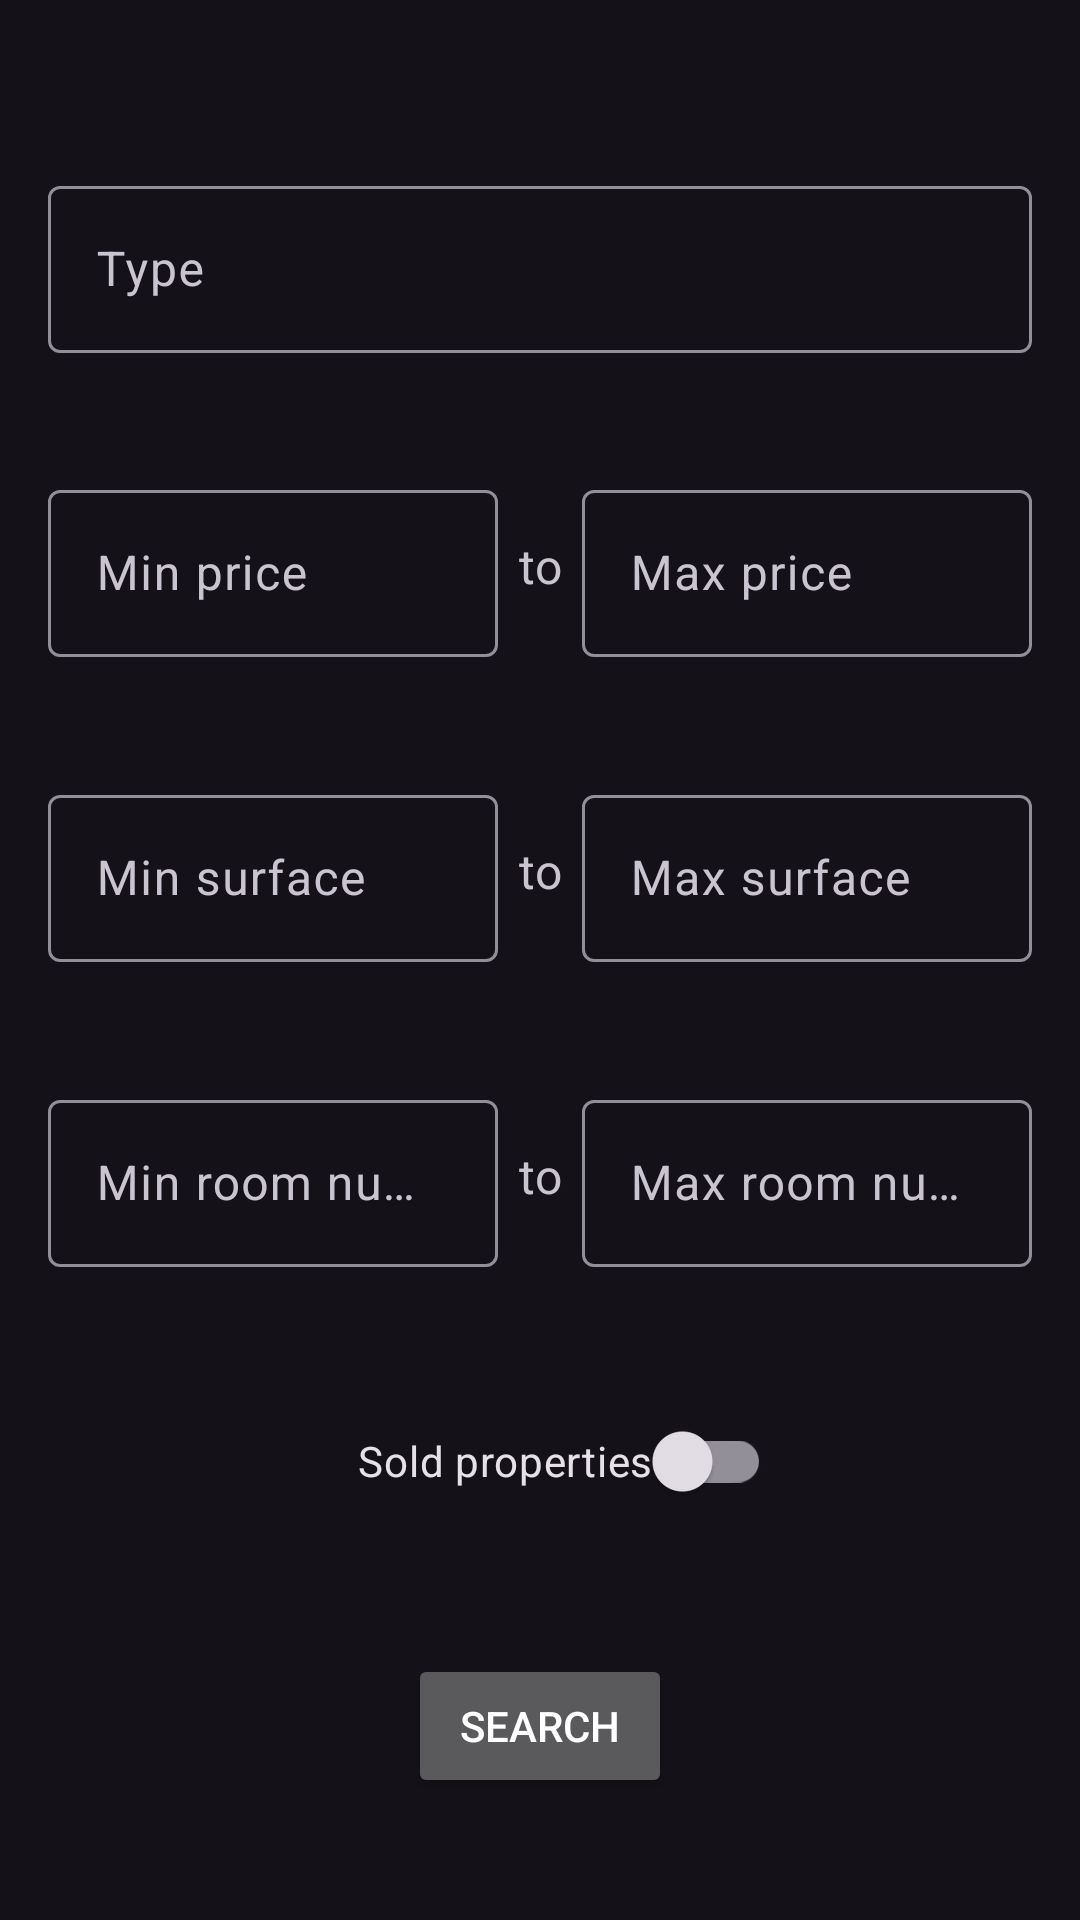

Layout XML and referenced resources for this Android screen:
<!-- AndroidManifest.xml: application theme AppTheme -->
<!-- res/layout/fragment_search.xml -->
<?xml version="1.0" encoding="utf-8"?>
<androidx.constraintlayout.widget.ConstraintLayout xmlns:android="http://schemas.android.com/apk/res/android"
    xmlns:app="http://schemas.android.com/apk/res-auto"
    xmlns:http="http://schemas.android.com/apk/res-auto"
    android:id="@+id/search_fragment"
    android:layout_width="match_parent"
    android:layout_height="match_parent">

    <com.google.android.material.textfield.TextInputLayout
        android:id="@+id/tf_search_type"
        android:layout_width="match_parent"
        android:layout_height="wrap_content"
        android:layout_marginHorizontal="@dimen/basic_margin"
        android:layout_marginTop="@dimen/basic_margin"
        android:hint="@string/type"
        app:endIconCheckable="true"
        app:endIconDrawable="@drawable/ic_baseline_cancel_24"
        app:endIconMode="clear_text"
        app:endIconTint="@color/color_white"
        app:layout_constraintBottom_toTopOf="@id/tf_search_price_from"
        app:layout_constraintEnd_toEndOf="parent"
        app:layout_constraintStart_toStartOf="parent"
        app:layout_constraintTop_toTopOf="parent">

        <com.google.android.material.textfield.TextInputEditText
            android:id="@+id/et_search_type"
            android:layout_width="match_parent"
            android:layout_height="wrap_content"
            android:singleLine="true" />
    </com.google.android.material.textfield.TextInputLayout>

    <com.google.android.material.textfield.TextInputLayout
        android:id="@+id/tf_search_price_from"
        android:layout_width="@dimen/search_width"
        android:layout_height="wrap_content"
        android:layout_marginLeft="@dimen/basic_margin"
        android:hint="@string/min_price"
        app:endIconCheckable="true"
        app:endIconDrawable="@drawable/ic_baseline_cancel_24"
        app:endIconMode="clear_text"
        app:endIconTint="@color/color_white"
        app:layout_constraintBottom_toTopOf="@id/tf_search_surface_from"
        app:layout_constraintStart_toStartOf="parent"
        app:layout_constraintTop_toBottomOf="@id/tf_search_type">

        <com.google.android.material.textfield.TextInputEditText
            android:id="@+id/et_search_price_from"
            android:layout_width="match_parent"
            android:layout_height="wrap_content"
            android:imeOptions="actionNext"
            android:inputType="numberDecimal"
            android:singleLine="true" />
    </com.google.android.material.textfield.TextInputLayout>

    <TextView
        android:id="@+id/tv_search_to_price"
        android:layout_width="wrap_content"
        android:layout_height="wrap_content"
        android:contentDescription="@string/to"
        android:text="@string/to"
        android:textSize="16sp"
        app:layout_constraintBottom_toTopOf="@id/tf_search_surface_from"
        app:layout_constraintStart_toEndOf="@id/tf_search_price_from"
        app:layout_constraintTop_toBottomOf="@id/tf_search_type"
        http:layout_constraintEnd_toStartOf="@id/tf_search_price_to" />

    <com.google.android.material.textfield.TextInputLayout
        android:id="@+id/tf_search_price_to"
        android:layout_width="@dimen/search_width"
        android:layout_height="wrap_content"
        android:layout_marginRight="@dimen/basic_margin"
        android:hint="@string/max_price"
        app:endIconCheckable="true"
        app:endIconDrawable="@drawable/ic_baseline_cancel_24"
        app:endIconMode="clear_text"
        app:endIconTint="@color/color_white"
        app:layout_constraintBottom_toTopOf="@id/tf_search_surface_from"
        app:layout_constraintEnd_toEndOf="parent"
        app:layout_constraintTop_toBottomOf="@id/tf_search_type">

        <com.google.android.material.textfield.TextInputEditText
            android:id="@+id/et_search_price_to"
            android:layout_width="match_parent"
            android:layout_height="wrap_content"
            android:inputType="numberDecimal"
            android:singleLine="true" />
    </com.google.android.material.textfield.TextInputLayout>


    <com.google.android.material.textfield.TextInputLayout
        android:id="@+id/tf_search_surface_from"
        android:layout_width="@dimen/search_width"
        android:layout_height="wrap_content"
        android:layout_marginLeft="@dimen/basic_margin"
        android:hint="@string/min_surface"
        app:endIconCheckable="true"
        app:endIconDrawable="@drawable/ic_baseline_cancel_24"
        app:endIconMode="clear_text"
        app:endIconTint="@color/color_white"
        app:layout_constraintBottom_toTopOf="@id/tf_search_room_number_from"
        app:layout_constraintStart_toStartOf="parent"
        app:layout_constraintTop_toBottomOf="@id/tf_search_price_from">

        <com.google.android.material.textfield.TextInputEditText
            android:id="@+id/et_search_surface_from"
            android:layout_width="match_parent"
            android:layout_height="wrap_content"
            android:imeOptions="actionNext"
            android:inputType="number"
            android:singleLine="true" />
    </com.google.android.material.textfield.TextInputLayout>

    <TextView
        android:id="@+id/tv_search_to_surface"
        android:layout_width="wrap_content"
        android:layout_height="wrap_content"
        android:contentDescription="@string/to"
        android:text="@string/to"
        android:textSize="16sp"
        app:layout_constraintStart_toEndOf="@id/tf_search_surface_from"
        app:layout_constraintTop_toTopOf="@id/tf_search_surface_from"
        http:layout_constraintBottom_toBottomOf="@id/tf_search_surface_from"
        http:layout_constraintEnd_toStartOf="@id/tf_search_surface_to" />

    <com.google.android.material.textfield.TextInputLayout
        android:id="@+id/tf_search_surface_to"
        android:layout_width="@dimen/search_width"
        android:layout_height="wrap_content"
        android:layout_marginRight="@dimen/basic_margin"
        android:hint="@string/max_surface"
        app:endIconCheckable="true"
        app:endIconDrawable="@drawable/ic_baseline_cancel_24"
        app:endIconMode="clear_text"
        app:endIconTint="@color/color_white"
        app:layout_constraintBottom_toTopOf="@id/tf_search_room_number_from"
        app:layout_constraintEnd_toEndOf="parent"
        app:layout_constraintTop_toBottomOf="@id/tf_search_price_from">

        <com.google.android.material.textfield.TextInputEditText
            android:id="@+id/et_search_surface_to"
            android:layout_width="match_parent"
            android:layout_height="wrap_content"
            android:inputType="numberDecimal"
            android:singleLine="true" />
    </com.google.android.material.textfield.TextInputLayout>

    <com.google.android.material.textfield.TextInputLayout
        android:id="@+id/tf_search_room_number_from"
        android:layout_width="@dimen/search_width"
        android:layout_height="wrap_content"
        android:layout_marginLeft="@dimen/basic_margin"
        android:hint="@string/min_room_number"
        app:endIconCheckable="true"
        app:endIconDrawable="@drawable/ic_baseline_cancel_24"
        app:endIconMode="clear_text"
        app:endIconTint="@color/color_white"
        app:layout_constraintBottom_toTopOf="@id/switch_search_sold"
        app:layout_constraintStart_toStartOf="parent"
        app:layout_constraintTop_toBottomOf="@id/tf_search_surface_from">

        <com.google.android.material.textfield.TextInputEditText
            android:id="@+id/et_search_room_number_from"
            android:layout_width="match_parent"
            android:layout_height="wrap_content"
            android:imeOptions="actionNext"
            android:inputType="number"
            android:singleLine="true" />
    </com.google.android.material.textfield.TextInputLayout>

    <TextView
        android:id="@+id/tv_search_to_number"
        android:layout_width="wrap_content"
        android:layout_height="wrap_content"
        android:contentDescription="@string/to"
        android:text="@string/to"
        android:textSize="16sp"
        app:layout_constraintBottom_toTopOf="@id/switch_search_sold"
        app:layout_constraintStart_toEndOf="@id/tf_search_room_number_from"
        app:layout_constraintTop_toBottomOf="@id/tf_search_surface_from"
        http:layout_constraintEnd_toStartOf="@id/tf_search_room_number_to" />

    <com.google.android.material.textfield.TextInputLayout
        android:id="@+id/tf_search_room_number_to"
        android:layout_width="@dimen/search_width"
        android:layout_height="wrap_content"
        android:layout_marginRight="@dimen/basic_margin"
        android:hint="@string/max_room_number"
        app:endIconCheckable="true"
        app:endIconDrawable="@drawable/ic_baseline_cancel_24"
        app:endIconMode="clear_text"
        app:endIconTint="@color/color_white"
        app:layout_constraintBottom_toTopOf="@id/switch_search_sold"
        app:layout_constraintEnd_toEndOf="parent"
        app:layout_constraintTop_toBottomOf="@id/tf_search_surface_from">

        <com.google.android.material.textfield.TextInputEditText
            android:id="@+id/et_search_room_number_to"
            android:layout_width="match_parent"
            android:layout_height="wrap_content"
            android:inputType="numberDecimal"
            android:singleLine="true" />
    </com.google.android.material.textfield.TextInputLayout>

    <com.google.android.material.switchmaterial.SwitchMaterial
        android:id="@+id/switch_search_sold"
        android:layout_width="wrap_content"
        android:layout_height="wrap_content"
        android:layout_marginStart="@dimen/basic_margin"
        android:checked="false"
        android:text="@string/sold_properties"
        app:layout_constraintBottom_toTopOf="@id/bt_search"
        app:layout_constraintStart_toStartOf="parent"
        app:layout_constraintTop_toBottomOf="@id/tf_search_room_number_from"
        http:layout_constraintEnd_toEndOf="parent" />

    <Button
        android:id="@+id/bt_search"
        android:layout_width="wrap_content"
        android:layout_height="wrap_content"
        android:contentDescription="@string/search"
        android:text="@string/search_button"
        android:textColor="@color/color_white"
        app:layout_constraintBottom_toBottomOf="parent"
        app:layout_constraintEnd_toEndOf="parent"
        app:layout_constraintStart_toStartOf="parent"
        app:layout_constraintTop_toBottomOf="@id/switch_search_sold" />

</androidx.constraintlayout.widget.ConstraintLayout>
<!-- resources referenced by this layout -->
<resources>
  <color name="color_white">#FFFFFF</color>
  <dimen name="basic_margin">16dp</dimen>
  <dimen name="search_width">150dp</dimen>
  <string name="max_price">Max price</string>
  <string name="max_room_number">Max room number</string>
  <string name="max_surface">Max surface</string>
  <string name="min_price">Min price</string>
  <string name="min_room_number">Min room number</string>
  <string name="min_surface">Min surface</string>
  <string name="search">search</string>
  <string name="search_button">Search</string>
  <string name="sold_properties">Sold properties</string>
  <string name="to">to</string>
  <string name="type">Type</string>
  <style name="AppTheme" parent="Theme.Material3.Dark.NoActionBar">
          
          <item name="colorPrimary">@color/color_primary</item>
          <item name="colorPrimaryDark">@color/color_black</item>
          <item name="colorAccent">@color/color_secondary</item>
          <item name="colorPrimaryVariant">@color/color_primary_variant</item>
      </style>
  <color name="color_primary">#3F4961</color>
  <color name="color_black">#000000</color>
  <color name="color_secondary">#A14C66</color>
  <color name="color_primary_variant">#3A3F4A</color>
</resources>
